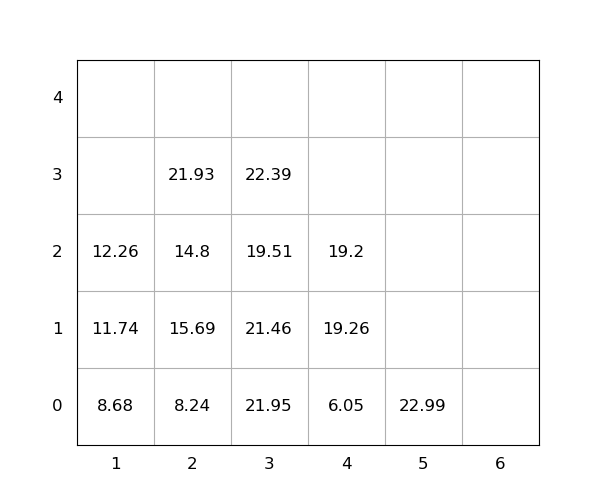

Values plotted in this chart, from the file beside it:
idx, loc_x, loc_y, loc_z, weight, seq, emerg, reloc, size(ft)
1, 3, 0, 0, 21.95, 1, 0, 1.0, 20
2, 2, 0, 0, 8.24, 2, 0, 0, 20
3, 3, 0, 1, 21.46, 3, 0, 1.0, 20
4, 2, 0, 1, 15.69, 4, 0, 1.0, 20
5, 1, 0, 0, 8.68, 5, 0, 0, 20
6, 2, 0, 2, 14.8, 6, 0, 1.0, 20
7, 1, 0, 1, 11.74, 7, 0, 0, 20
8, 2, 0, 3, 21.93, 8, 0, 1.0, 20
9, 3, 0, 2, 19.51, 9, 0, 1.0, 20
10, 3, 0, 3, 22.39, 10, 0, 1.0, 20
11, 4, 0, 0, 6.05, 11, 0, 0, 20
12, 1, 0, 2, 12.26, 12, 0, 0, 20
13, 4, 0, 1, 19.26, 13, 0, 1.0, 20
14, 5, 0, 0, 22.99, 14, 0, 0, 20
15, 4, 0, 2, 19.2, 15, 0, 1.0, 20
